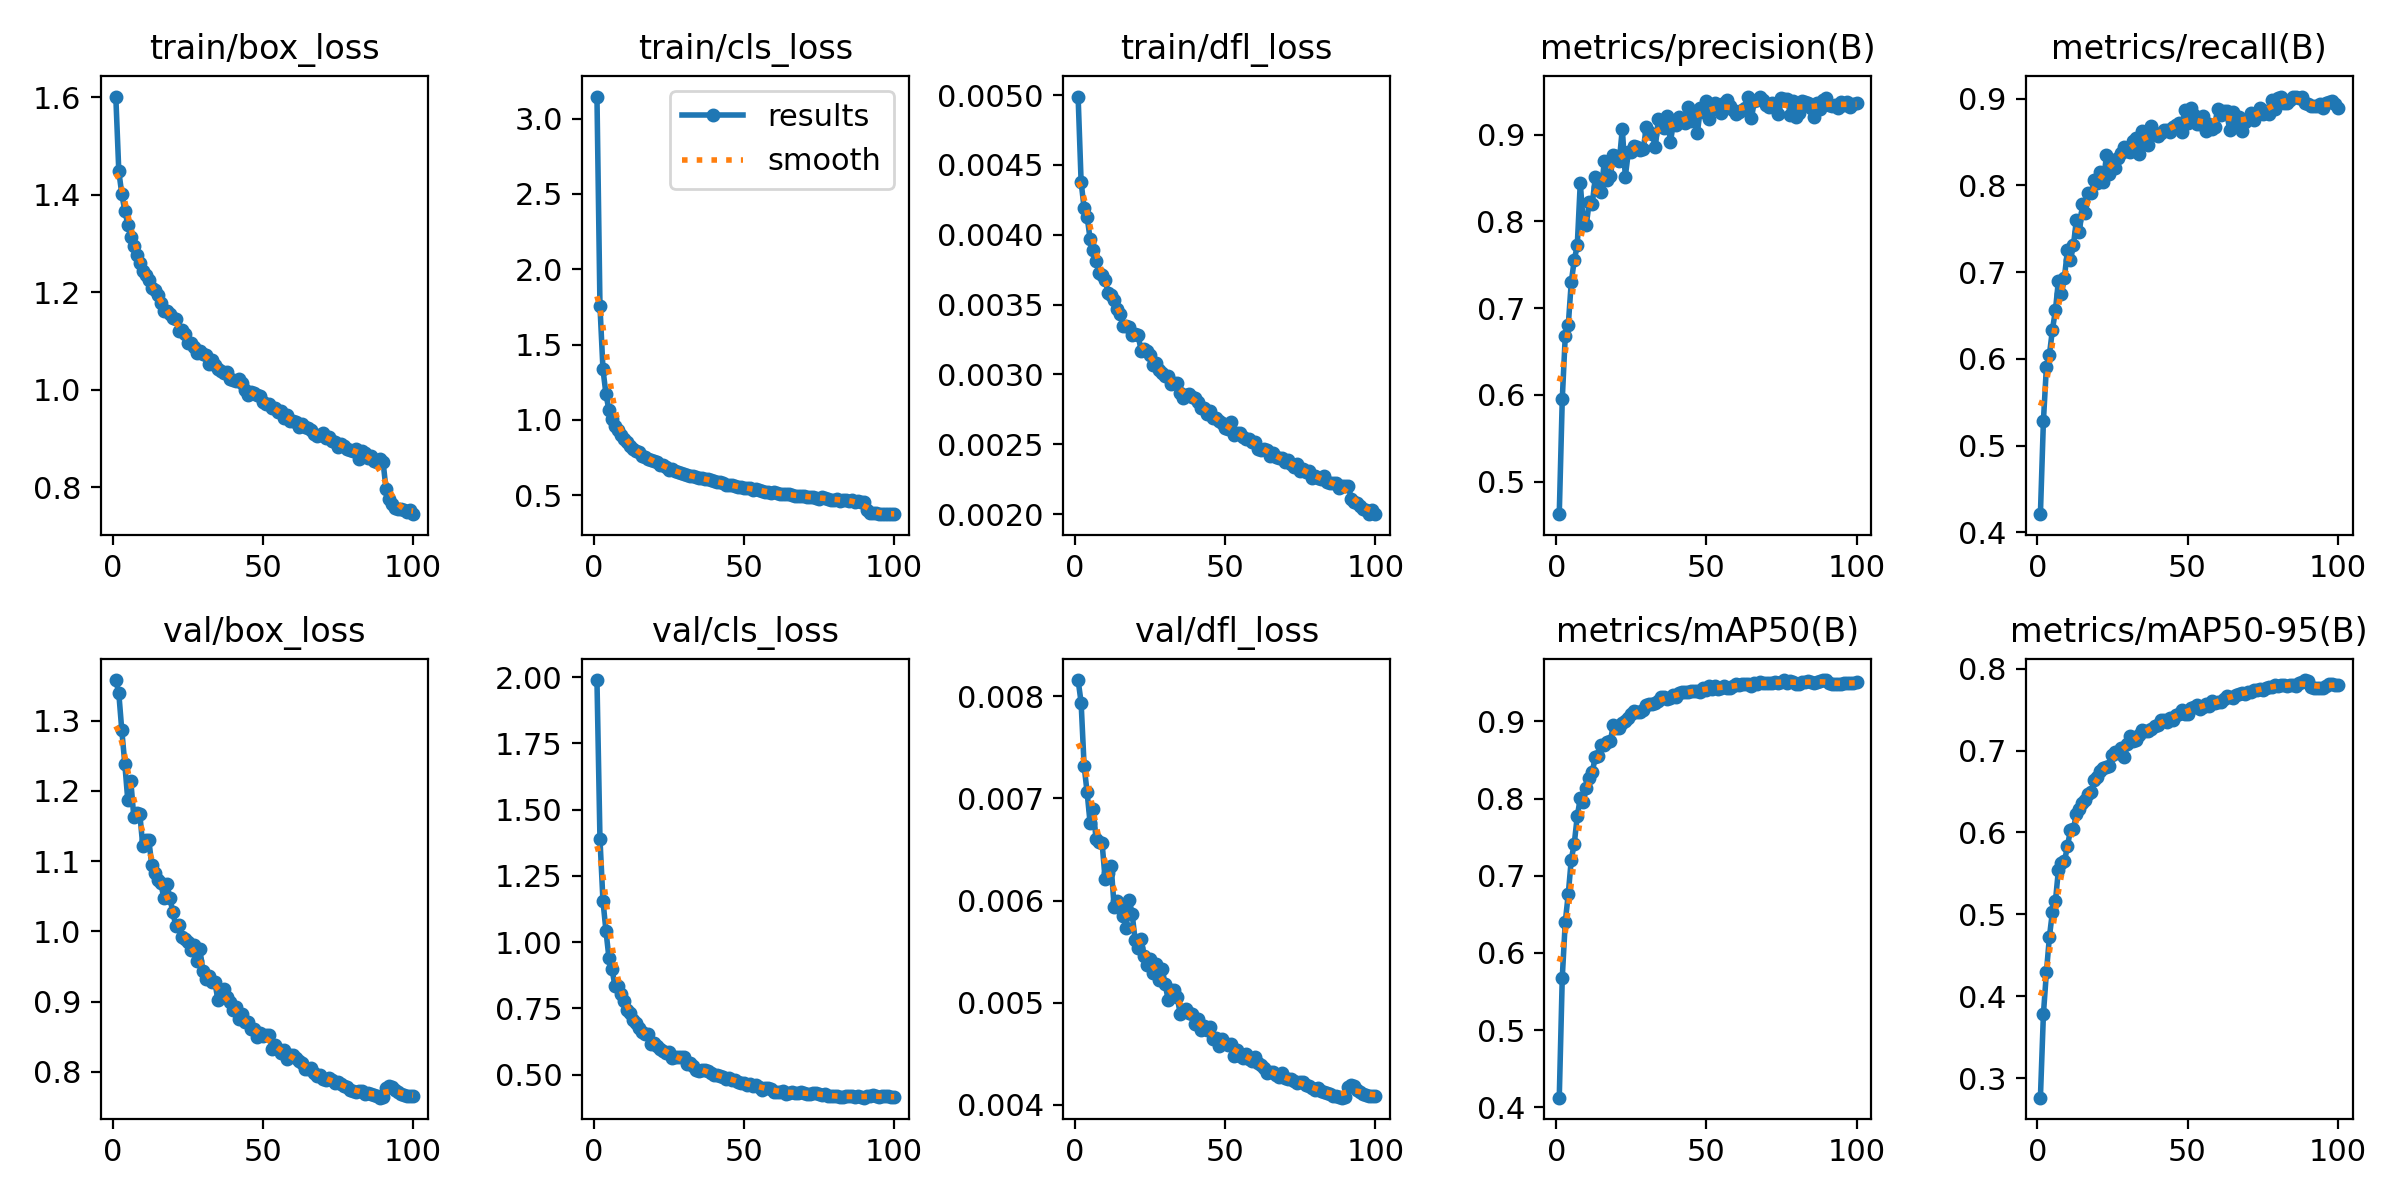

The file beside this chart, header and first rows:
epoch, time, train/box_loss, train/cls_loss, train/dfl_loss, metrics/precision(B), metrics/recall(B), metrics/mAP50(B), metrics/mAP50-95(B), val/box_loss, val/cls_loss, val/dfl_loss, lr/pg0, lr/pg1, lr/pg2
1, 48.25, 1.601, 3.147, 0.00499, 0.4625, 0.4208, 0.4123, 0.276, 1.358, 1.989, 0.00816, 0.0002769, 0.0002769, 0.0002769
2, 95.05, 1.448, 1.758, 0.00438, 0.5949, 0.5282, 0.5678, 0.3781, 1.339, 1.39, 0.00794, 0.0005491, 0.0005491, 0.0005491
3, 141.6, 1.401, 1.337, 0.00419, 0.6681, 0.5909, 0.64, 0.4293, 1.286, 1.156, 0.00732, 0.0008158, 0.0008158, 0.0008158
4, 186.8, 1.367, 1.171, 0.00413, 0.6804, 0.6046, 0.6762, 0.4726, 1.239, 1.042, 0.00706, 0.0008083, 0.0008083, 0.0008083
5, 232.2, 1.338, 1.064, 0.00397, 0.7301, 0.6335, 0.7209, 0.503, 1.186, 0.9399, 0.00676, 0.0008, 0.0008, 0.0008
6, 277.6, 1.313, 1.004, 0.00389, 0.7554, 0.6558, 0.7417, 0.5158, 1.214, 0.9004, 0.0069, 0.0007918, 0.0007918, 0.0007918
7, 322.8, 1.294, 0.9568, 0.00381, 0.7725, 0.6903, 0.7772, 0.5544, 1.163, 0.833, 0.0066, 0.0007835, 0.0007835, 0.0007835
8, 368.1, 1.276, 0.9302, 0.00373, 0.8444, 0.6744, 0.8004, 0.5631, 1.169, 0.8329, 0.00657, 0.0007753, 0.0007753, 0.0007753
9, 413.5, 1.26, 0.8986, 0.00371, 0.7984, 0.6937, 0.7961, 0.5647, 1.167, 0.8025, 0.00656, 0.000767, 0.000767, 0.000767
10, 458.9, 1.244, 0.8702, 0.00368, 0.796, 0.7253, 0.8138, 0.5829, 1.121, 0.7766, 0.00621, 0.0007588, 0.0007588, 0.0007588
11, 504.2, 1.235, 0.8525, 0.00358, 0.8228, 0.7137, 0.8266, 0.603, 1.129, 0.7427, 0.00627, 0.0007505, 0.0007505, 0.0007505
12, 549.4, 1.225, 0.8274, 0.00357, 0.8203, 0.7311, 0.8348, 0.604, 1.13, 0.7308, 0.00634, 0.0007423, 0.0007423, 0.0007423
13, 594.7, 1.209, 0.8088, 0.00353, 0.8508, 0.7606, 0.8536, 0.6231, 1.094, 0.7064, 0.00594, 0.000734, 0.000734, 0.000734
14, 639.8, 1.204, 0.7952, 0.00347, 0.8396, 0.7458, 0.8547, 0.6291, 1.083, 0.695, 0.006, 0.0007258, 0.0007258, 0.0007258
15, 685.4, 1.194, 0.7875, 0.00343, 0.8335, 0.7782, 0.8694, 0.6358, 1.073, 0.6746, 0.00593, 0.0007175, 0.0007175, 0.0007175
16, 730.7, 1.177, 0.7605, 0.00335, 0.87, 0.7682, 0.8692, 0.6399, 1.069, 0.6592, 0.00585, 0.0007093, 0.0007093, 0.0007093
17, 776.2, 1.16, 0.7506, 0.00335, 0.8483, 0.7913, 0.873, 0.6471, 1.047, 0.6516, 0.00573, 0.0007011, 0.0007011, 0.0007011
18, 821.5, 1.161, 0.7419, 0.00334, 0.8519, 0.791, 0.8744, 0.6492, 1.067, 0.6525, 0.00601, 0.0006928, 0.0006928, 0.0006928
19, 866.8, 1.155, 0.7349, 0.00328, 0.8769, 0.8062, 0.895, 0.6647, 1.048, 0.6158, 0.00587, 0.0006846, 0.0006846, 0.0006846
20, 912.4, 1.148, 0.7287, 0.00329, 0.8759, 0.8026, 0.8911, 0.6675, 1.027, 0.6182, 0.00561, 0.0006763, 0.0006763, 0.0006763
21, 957.8, 1.145, 0.7187, 0.00328, 0.8695, 0.8155, 0.8922, 0.6755, 1.007, 0.6082, 0.00554, 0.0006681, 0.0006681, 0.0006681
22, 1003, 1.121, 0.7018, 0.00317, 0.9071, 0.804, 0.8986, 0.6786, 1.009, 0.5977, 0.00562, 0.0006598, 0.0006598, 0.0006598
23, 1048, 1.123, 0.6981, 0.00318, 0.8518, 0.8349, 0.9003, 0.6805, 0.9924, 0.5903, 0.00546, 0.0006516, 0.0006516, 0.0006516
24, 1094, 1.114, 0.6869, 0.00317, 0.8797, 0.8133, 0.9049, 0.6816, 0.9891, 0.5833, 0.00537, 0.0006433, 0.0006433, 0.0006433
25, 1139, 1.095, 0.6661, 0.00314, 0.8801, 0.8291, 0.9095, 0.6946, 0.9844, 0.587, 0.00543, 0.0006351, 0.0006351, 0.0006351
26, 1184, 1.096, 0.6714, 0.00307, 0.8865, 0.8205, 0.9139, 0.6981, 0.9733, 0.5635, 0.00529, 0.0006268, 0.0006268, 0.0006268
27, 1230, 1.088, 0.6583, 0.00308, 0.886, 0.8322, 0.9119, 0.6976, 0.9811, 0.5677, 0.00538, 0.0006186, 0.0006186, 0.0006186
28, 1275, 1.075, 0.6526, 0.00303, 0.8828, 0.8372, 0.9128, 0.7035, 0.9583, 0.5649, 0.00522, 0.0006103, 0.0006103, 0.0006103
29, 1320, 1.079, 0.6464, 0.00301, 0.8839, 0.8442, 0.915, 0.6925, 0.9744, 0.5668, 0.00533, 0.0006021, 0.0006021, 0.0006021
30, 1365, 1.074, 0.6414, 0.00299, 0.9092, 0.8402, 0.922, 0.7079, 0.9435, 0.5653, 0.00518, 0.0005938, 0.0005938, 0.0005938
31, 1411, 1.072, 0.6345, 0.00299, 0.9037, 0.838, 0.9233, 0.7176, 0.9314, 0.5397, 0.00503, 0.0005856, 0.0005856, 0.0005856
32, 1456, 1.053, 0.6288, 0.00293, 0.9006, 0.8512, 0.9225, 0.7114, 0.9362, 0.5437, 0.00512, 0.0005774, 0.0005774, 0.0005774
33, 1502, 1.06, 0.6245, 0.00294, 0.886, 0.8551, 0.9245, 0.713, 0.9284, 0.5323, 0.00512, 0.0005691, 0.0005691, 0.0005691
34, 1547, 1.05, 0.6178, 0.00294, 0.9183, 0.8363, 0.9265, 0.7188, 0.9274, 0.5162, 0.00506, 0.0005609, 0.0005609, 0.0005609
35, 1592, 1.042, 0.6122, 0.00287, 0.9157, 0.863, 0.932, 0.7257, 0.9026, 0.5151, 0.00489, 0.0005526, 0.0005526, 0.0005526
36, 1638, 1.038, 0.6132, 0.00283, 0.9077, 0.8618, 0.9322, 0.7244, 0.9088, 0.5162, 0.00492, 0.0005444, 0.0005444, 0.0005444
37, 1683, 1.035, 0.6059, 0.00285, 0.9217, 0.8463, 0.9297, 0.7242, 0.9183, 0.5185, 0.00494, 0.0005361, 0.0005361, 0.0005361
38, 1728, 1.035, 0.6082, 0.00286, 0.8916, 0.869, 0.9304, 0.7261, 0.9069, 0.5119, 0.0049, 0.0005279, 0.0005279, 0.0005279
39, 1774, 1.022, 0.6004, 0.00284, 0.9125, 0.8598, 0.9349, 0.7297, 0.899, 0.5051, 0.00489, 0.0005196, 0.0005196, 0.0005196
40, 1819, 1.019, 0.5933, 0.00283, 0.9114, 0.8573, 0.9321, 0.7319, 0.8874, 0.4986, 0.00479, 0.0005114, 0.0005114, 0.0005114
41, 1864, 1.018, 0.5864, 0.0028, 0.9204, 0.8607, 0.9367, 0.7375, 0.8927, 0.4973, 0.00484, 0.0005031, 0.0005031, 0.0005031
42, 1909, 1.022, 0.5877, 0.00276, 0.9173, 0.8639, 0.9378, 0.7369, 0.8748, 0.496, 0.00473, 0.0004949, 0.0004949, 0.0004949
43, 1955, 1.013, 0.5839, 0.00276, 0.914, 0.8638, 0.9378, 0.7352, 0.8828, 0.4918, 0.00477, 0.0004866, 0.0004866, 0.0004866
44, 2000, 0.9998, 0.5695, 0.00272, 0.9324, 0.8617, 0.9377, 0.7402, 0.8704, 0.4853, 0.00473, 0.0004784, 0.0004784, 0.0004784
45, 2045, 0.9887, 0.5656, 0.00274, 0.9164, 0.868, 0.9389, 0.7376, 0.8702, 0.4858, 0.00476, 0.0004701, 0.0004701, 0.0004701
46, 2090, 0.9946, 0.5648, 0.00269, 0.9264, 0.8693, 0.9398, 0.7429, 0.8611, 0.4813, 0.00464, 0.0004619, 0.0004619, 0.0004619
47, 2136, 0.9938, 0.5626, 0.00269, 0.902, 0.8726, 0.9393, 0.7443, 0.8607, 0.4804, 0.00465, 0.0004537, 0.0004537, 0.0004537
48, 2182, 0.988, 0.5573, 0.00267, 0.9307, 0.8618, 0.9377, 0.7494, 0.8493, 0.4739, 0.00458, 0.0004454, 0.0004454, 0.0004454
49, 2227, 0.9861, 0.5535, 0.00265, 0.9265, 0.8865, 0.9439, 0.7449, 0.8546, 0.4692, 0.00464, 0.0004372, 0.0004372, 0.0004372
50, 2272, 0.9751, 0.5464, 0.00262, 0.9388, 0.8718, 0.9404, 0.7446, 0.8502, 0.4686, 0.00461, 0.0004289, 0.0004289, 0.0004289
51, 2318, 0.9709, 0.5447, 0.00261, 0.9184, 0.889, 0.9456, 0.7521, 0.8518, 0.4591, 0.00459, 0.0004207, 0.0004207, 0.0004207
52, 2363, 0.971, 0.5491, 0.00266, 0.9302, 0.8809, 0.9426, 0.7531, 0.8529, 0.4664, 0.0046, 0.0004124, 0.0004124, 0.0004124
53, 2408, 0.963, 0.5371, 0.00257, 0.9364, 0.8709, 0.946, 0.7551, 0.8326, 0.4574, 0.00448, 0.0004042, 0.0004042, 0.0004042
54, 2453, 0.9614, 0.5398, 0.00258, 0.9331, 0.8706, 0.9427, 0.7511, 0.8374, 0.4619, 0.00454, 0.0003959, 0.0003959, 0.0003959
55, 2499, 0.9551, 0.5339, 0.00258, 0.9251, 0.8798, 0.944, 0.7531, 0.8326, 0.4547, 0.00448, 0.0003877, 0.0003877, 0.0003877
56, 2544, 0.9556, 0.5294, 0.00255, 0.9366, 0.8634, 0.9457, 0.7568, 0.8268, 0.4438, 0.00446, 0.0003794, 0.0003794, 0.0003794
57, 2589, 0.9424, 0.5212, 0.00254, 0.9402, 0.8715, 0.9432, 0.7543, 0.8305, 0.4503, 0.0045, 0.0003712, 0.0003712, 0.0003712
58, 2635, 0.9478, 0.5228, 0.00254, 0.9334, 0.8656, 0.944, 0.7604, 0.8184, 0.4494, 0.00445, 0.0003629, 0.0003629, 0.0003629
59, 2680, 0.9366, 0.5159, 0.00252, 0.9282, 0.8676, 0.9455, 0.7578, 0.8233, 0.4473, 0.00443, 0.0003547, 0.0003547, 0.0003547
60, 2725, 0.9352, 0.5197, 0.00252, 0.9236, 0.8881, 0.948, 0.7593, 0.8244, 0.4349, 0.00447, 0.0003464, 0.0003464, 0.0003464
... 40 more rows
